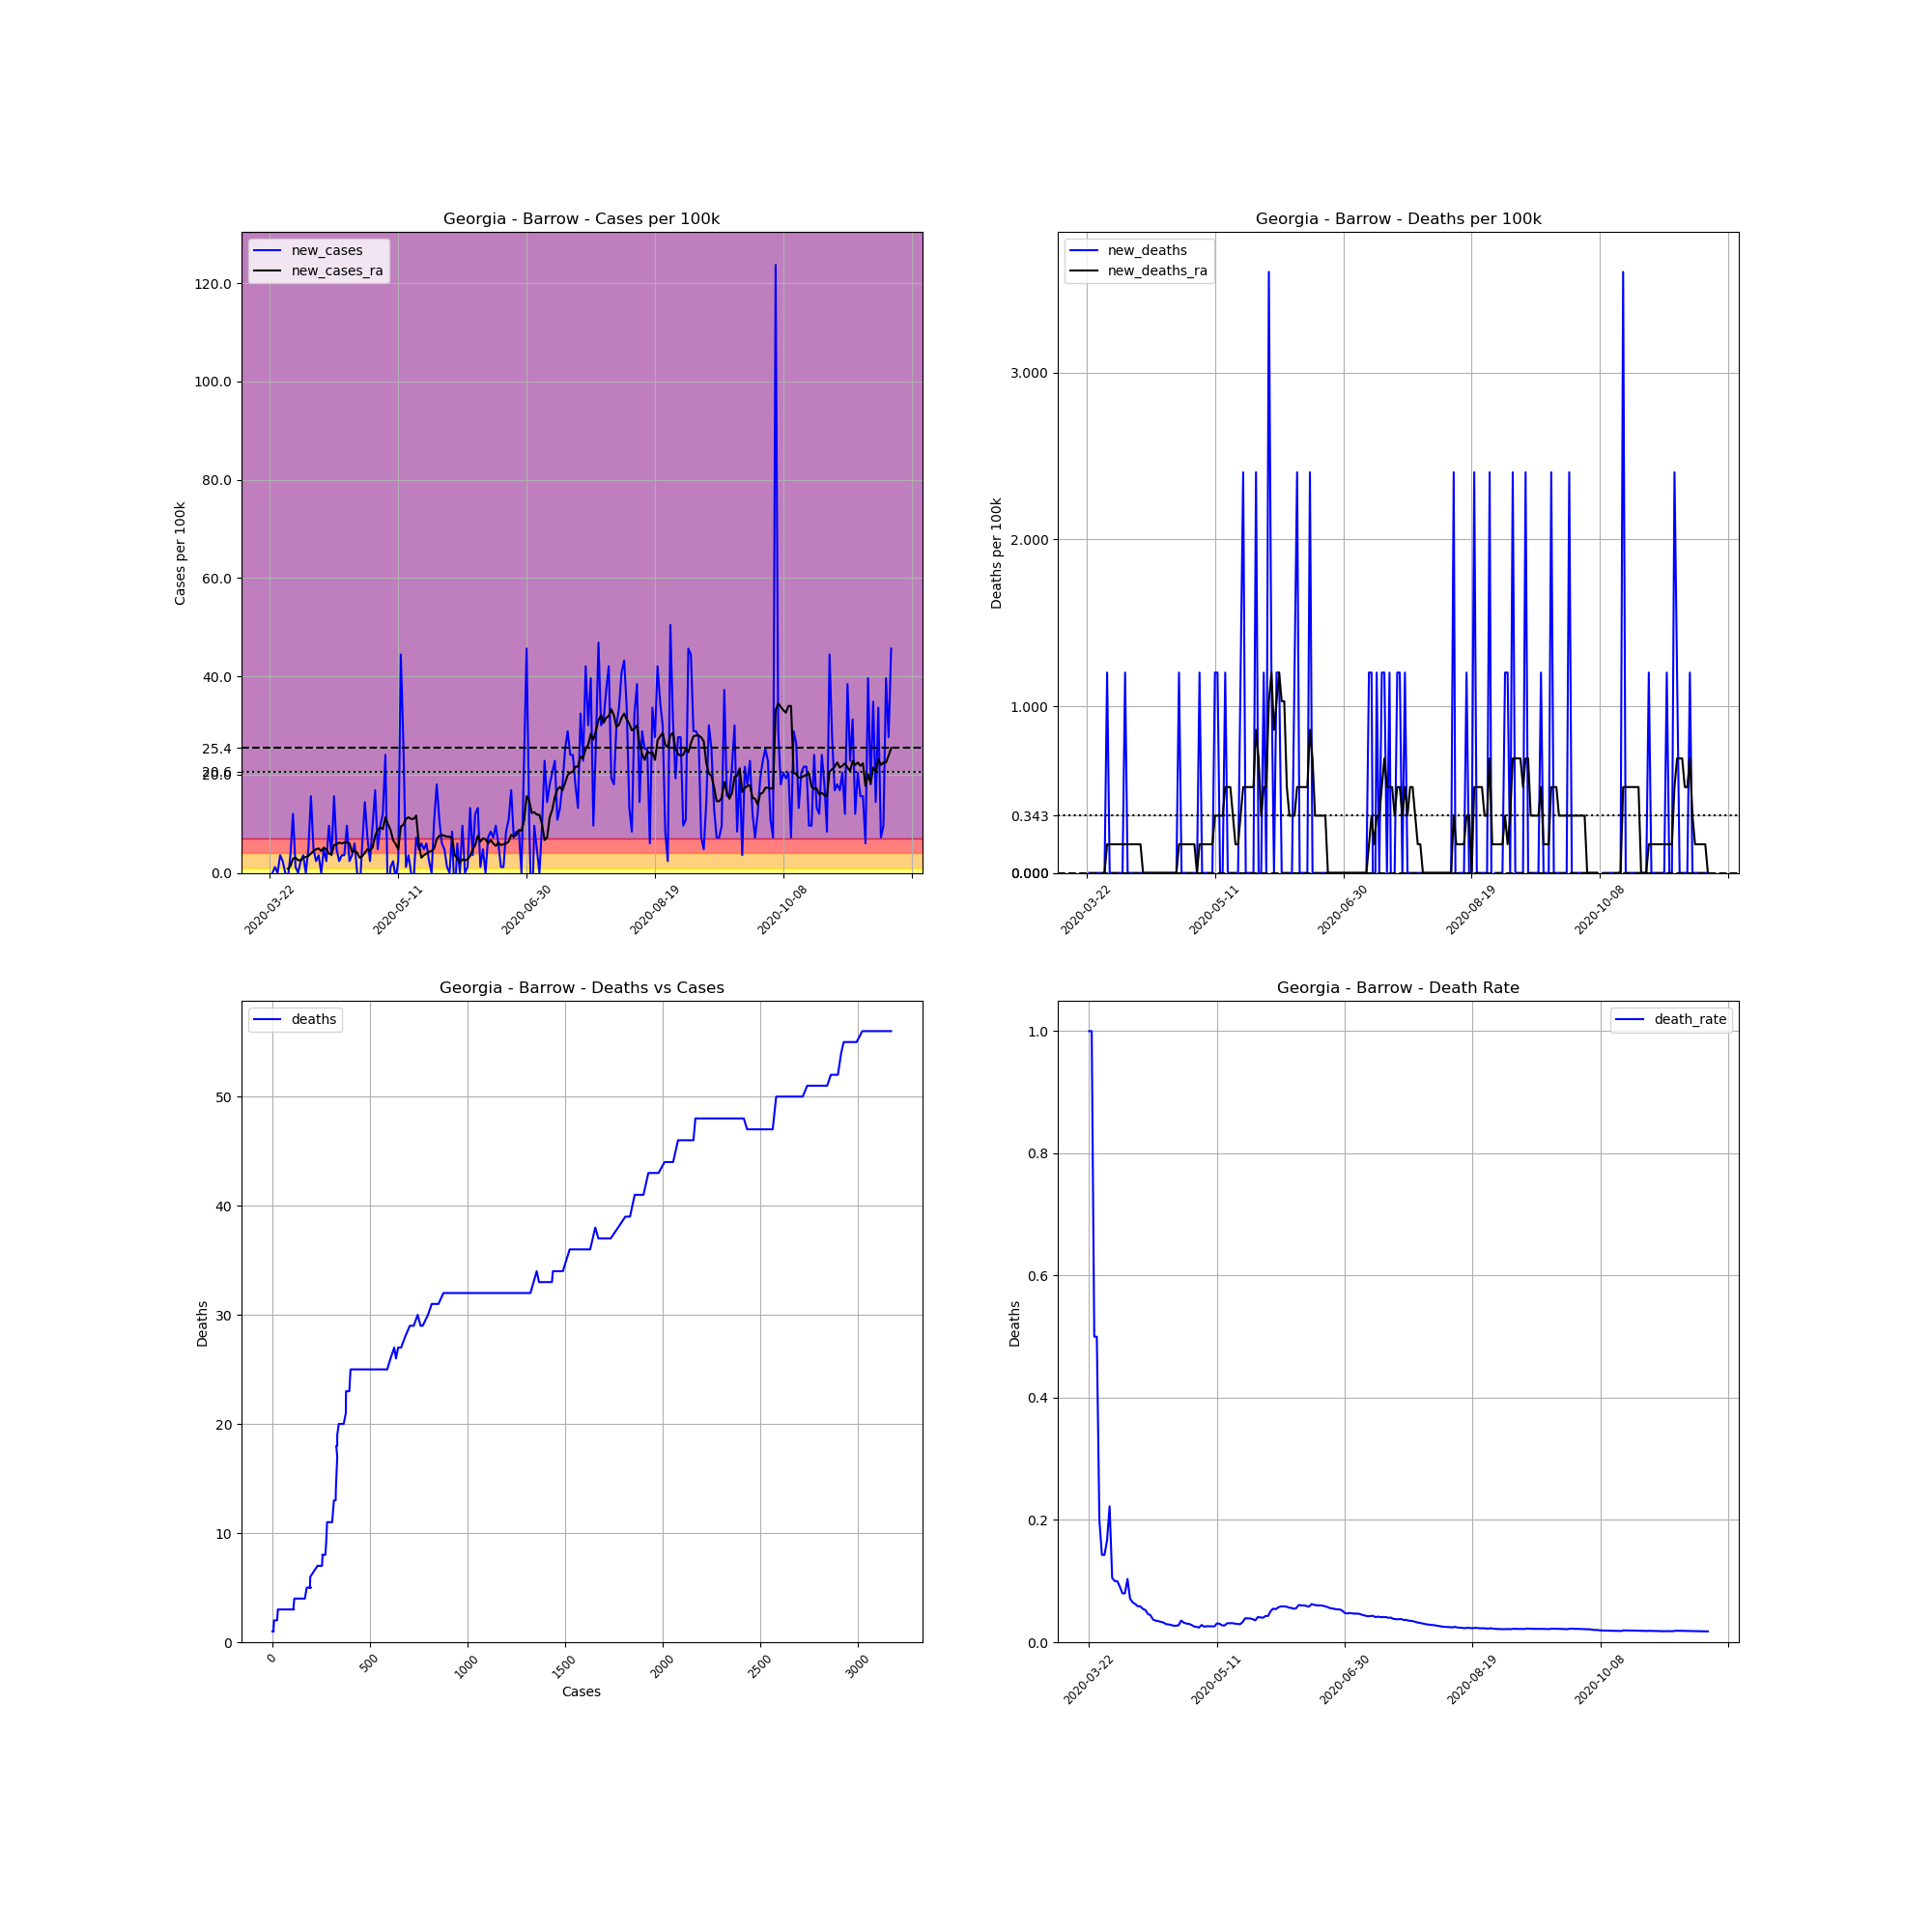

Data behind this chart, as committed beside it:
, date, county, state, fips, cases, deaths, COUNTY, STNAME, CTYNAME, POPESTIMATE2019, cases_per_100k, deaths_per_100k, death_rate, new_cases, new_deaths, new_cases_ra, new_deaths_ra
254856, 2020-03-22, Barrow, Georgia, 13013, 1, 1, 13, Georgia, Barrow, 83240, 1.201, 1.201, 1.0, , , , 
254857, 2020-03-23, Barrow, Georgia, 13013, 1, 1, 13, Georgia, Barrow, 83240, 1.201, 1.201, 1.0, 0.0, 0.0, , 
254858, 2020-03-24, Barrow, Georgia, 13013, 2, 1, 13, Georgia, Barrow, 83240, 2.403, 1.201, 0.5, 1.201, 0.0, , 
254859, 2020-03-25, Barrow, Georgia, 13013, 2, 1, 13, Georgia, Barrow, 83240, 2.403, 1.201, 0.5, 0.0, 0.0, , 
254860, 2020-03-26, Barrow, Georgia, 13013, 5, 1, 13, Georgia, Barrow, 83240, 6.007, 1.201, 0.2, 3.604, 0.0, , 
254861, 2020-03-27, Barrow, Georgia, 13013, 7, 1, 13, Georgia, Barrow, 83240, 8.409, 1.201, 0.1429, 2.403, 0.0, , 
254862, 2020-03-28, Barrow, Georgia, 13013, 7, 1, 13, Georgia, Barrow, 83240, 8.409, 1.201, 0.1429, 0.0, 0.0, , 
254863, 2020-03-29, Barrow, Georgia, 13013, 6, 1, 13, Georgia, Barrow, 83240, 7.208, 1.201, 0.1667, -1.201, 0.0, 0.8581, 0.0
254864, 2020-03-30, Barrow, Georgia, 13013, 9, 2, 13, Georgia, Barrow, 83240, 10.81, 2.403, 0.2222, 3.604, 1.201, 1.373, 0.1716
254865, 2020-03-31, Barrow, Georgia, 13013, 19, 2, 13, Georgia, Barrow, 83240, 22.83, 2.403, 0.1053, 12.01, 0.0, 2.918, 0.1716
254866, 2020-04-01, Barrow, Georgia, 13013, 20, 2, 13, Georgia, Barrow, 83240, 24.03, 2.403, 0.1, 1.201, 0.0, 3.089, 0.1716
254867, 2020-04-02, Barrow, Georgia, 13013, 20, 2, 13, Georgia, Barrow, 83240, 24.03, 2.403, 0.1, 0.0, 0.0, 2.574, 0.1716
254868, 2020-04-03, Barrow, Georgia, 13013, 22, 2, 13, Georgia, Barrow, 83240, 26.43, 2.403, 0.09091, 2.403, 0.0, 2.574, 0.1716
254869, 2020-04-04, Barrow, Georgia, 13013, 25, 2, 13, Georgia, Barrow, 83240, 30.03, 2.403, 0.08, 3.604, 0.0, 3.089, 0.1716
254870, 2020-04-05, Barrow, Georgia, 13013, 25, 2, 13, Georgia, Barrow, 83240, 30.03, 2.403, 0.08, 0.0, 0.0, 3.261, 0.1716
254871, 2020-04-06, Barrow, Georgia, 13013, 29, 3, 13, Georgia, Barrow, 83240, 34.84, 3.604, 0.1034, 4.805, 1.201, 3.432, 0.1716
254872, 2020-04-07, Barrow, Georgia, 13013, 42, 3, 13, Georgia, Barrow, 83240, 50.46, 3.604, 0.07143, 15.62, 0.0, 3.947, 0.1716
254873, 2020-04-08, Barrow, Georgia, 13013, 46, 3, 13, Georgia, Barrow, 83240, 55.26, 3.604, 0.06522, 4.805, 0.0, 4.462, 0.1716
254874, 2020-04-09, Barrow, Georgia, 13013, 48, 3, 13, Georgia, Barrow, 83240, 57.66, 3.604, 0.0625, 2.403, 0.0, 4.805, 0.1716
254875, 2020-04-10, Barrow, Georgia, 13013, 51, 3, 13, Georgia, Barrow, 83240, 61.27, 3.604, 0.05882, 3.604, 0.0, 4.977, 0.1716
254876, 2020-04-11, Barrow, Georgia, 13013, 51, 3, 13, Georgia, Barrow, 83240, 61.27, 3.604, 0.05882, 0.0, 0.0, 4.462, 0.1716
254877, 2020-04-12, Barrow, Georgia, 13013, 55, 3, 13, Georgia, Barrow, 83240, 66.07, 3.604, 0.05455, 4.805, 0.0, 5.149, 0.1716
254878, 2020-04-13, Barrow, Georgia, 13013, 57, 3, 13, Georgia, Barrow, 83240, 68.48, 3.604, 0.05263, 2.403, 0.0, 4.805, 3.172065784643304e-17
254879, 2020-04-14, Barrow, Georgia, 13013, 65, 3, 13, Georgia, Barrow, 83240, 78.09, 3.604, 0.04615, 9.611, 0.0, 3.947, 3.172065784643304e-17
254880, 2020-04-15, Barrow, Georgia, 13013, 68, 3, 13, Georgia, Barrow, 83240, 81.69, 3.604, 0.04412, 3.604, 0.0, 3.776, 3.172065784643304e-17
254881, 2020-04-16, Barrow, Georgia, 13013, 81, 3, 13, Georgia, Barrow, 83240, 97.31, 3.604, 0.03704, 15.62, 0.0, 5.663, 3.172065784643304e-17
254882, 2020-04-17, Barrow, Georgia, 13013, 85, 3, 13, Georgia, Barrow, 83240, 102.1, 3.604, 0.03529, 4.805, 0.0, 5.835, 3.172065784643304e-17
254883, 2020-04-18, Barrow, Georgia, 13013, 87, 3, 13, Georgia, Barrow, 83240, 104.5, 3.604, 0.03448, 2.403, 0.0, 6.178, 3.172065784643304e-17
254884, 2020-04-19, Barrow, Georgia, 13013, 90, 3, 13, Georgia, Barrow, 83240, 108.1, 3.604, 0.03333, 3.604, 0.0, 6.007, 3.172065784643304e-17
254885, 2020-04-20, Barrow, Georgia, 13013, 93, 3, 13, Georgia, Barrow, 83240, 111.7, 3.604, 0.03226, 3.604, 0.0, 6.178, 3.172065784643304e-17
254886, 2020-04-21, Barrow, Georgia, 13013, 101, 3, 13, Georgia, Barrow, 83240, 121.3, 3.604, 0.0297, 9.611, 0.0, 6.178, 3.172065784643304e-17
254887, 2020-04-22, Barrow, Georgia, 13013, 103, 3, 13, Georgia, Barrow, 83240, 123.7, 3.604, 0.02913, 2.403, 0.0, 6.007, 3.172065784643304e-17
254888, 2020-04-23, Barrow, Georgia, 13013, 106, 3, 13, Georgia, Barrow, 83240, 127.3, 3.604, 0.0283, 3.604, 0.0, 4.291, 3.172065784643304e-17
254889, 2020-04-24, Barrow, Georgia, 13013, 111, 3, 13, Georgia, Barrow, 83240, 133.3, 3.604, 0.02703, 6.007, 0.0, 4.462, 3.172065784643304e-17
254890, 2020-04-25, Barrow, Georgia, 13013, 111, 3, 13, Georgia, Barrow, 83240, 133.3, 3.604, 0.02703, 0.0, 0.0, 4.119, 3.172065784643304e-17
254891, 2020-04-26, Barrow, Georgia, 13013, 108, 3, 13, Georgia, Barrow, 83240, 129.7, 3.604, 0.02778, -3.604, 0.0, 3.089, 3.172065784643304e-17
254892, 2020-04-27, Barrow, Georgia, 13013, 113, 4, 13, Georgia, Barrow, 83240, 135.8, 4.805, 0.0354, 6.007, 1.201, 3.432, 0.1716
254893, 2020-04-28, Barrow, Georgia, 13013, 125, 4, 13, Georgia, Barrow, 83240, 150.2, 4.805, 0.032, 14.42, 0.0, 4.119, 0.1716
254894, 2020-04-29, Barrow, Georgia, 13013, 131, 4, 13, Georgia, Barrow, 83240, 157.4, 4.805, 0.03053, 7.208, 0.0, 4.805, 0.1716
254895, 2020-04-30, Barrow, Georgia, 13013, 133, 4, 13, Georgia, Barrow, 83240, 159.8, 4.805, 0.03008, 2.403, 0.0, 4.634, 0.1716
254896, 2020-05-01, Barrow, Georgia, 13013, 141, 4, 13, Georgia, Barrow, 83240, 169.4, 4.805, 0.02837, 9.611, 0.0, 5.149, 0.1716
254897, 2020-05-02, Barrow, Georgia, 13013, 155, 4, 13, Georgia, Barrow, 83240, 186.2, 4.805, 0.02581, 16.82, 0.0, 7.551, 0.1716
254898, 2020-05-03, Barrow, Georgia, 13013, 159, 4, 13, Georgia, Barrow, 83240, 191, 4.805, 0.02516, 4.805, 0.0, 8.753, 0.1716
254899, 2020-05-04, Barrow, Georgia, 13013, 167, 4, 13, Georgia, Barrow, 83240, 200.6, 4.805, 0.02395, 9.611, 0.0, 9.268, 3.172065784643304e-17
254900, 2020-05-05, Barrow, Georgia, 13013, 177, 5, 13, Georgia, Barrow, 83240, 212.6, 6.007, 0.02825, 12.01, 1.201, 8.924, 0.1716
254901, 2020-05-06, Barrow, Georgia, 13013, 197, 5, 13, Georgia, Barrow, 83240, 236.7, 6.007, 0.02538, 24.03, 0.0, 11.33, 0.1716
254902, 2020-05-07, Barrow, Georgia, 13013, 191, 5, 13, Georgia, Barrow, 83240, 229.5, 6.007, 0.02618, -7.208, 0.0, 9.954, 0.1716
254903, 2020-05-08, Barrow, Georgia, 13013, 192, 5, 13, Georgia, Barrow, 83240, 230.7, 6.007, 0.02604, 1.201, 0.0, 8.753, 0.1716
254904, 2020-05-09, Barrow, Georgia, 13013, 194, 5, 13, Georgia, Barrow, 83240, 233.1, 6.007, 0.02577, 2.403, 0.0, 6.693, 0.1716
254905, 2020-05-10, Barrow, Georgia, 13013, 193, 5, 13, Georgia, Barrow, 83240, 231.9, 6.007, 0.02591, -1.201, 0.0, 5.835, 0.1716
254906, 2020-05-11, Barrow, Georgia, 13013, 195, 6, 13, Georgia, Barrow, 83240, 234.3, 7.208, 0.03077, 2.403, 1.201, 4.805, 0.3432
254907, 2020-05-12, Barrow, Georgia, 13013, 232, 7, 13, Georgia, Barrow, 83240, 278.7, 8.409, 0.03017, 44.45, 1.201, 9.439, 0.3432
254908, 2020-05-13, Barrow, Georgia, 13013, 254, 7, 13, Georgia, Barrow, 83240, 305.1, 8.409, 0.02756, 26.43, 0.0, 9.782, 0.3432
254909, 2020-05-14, Barrow, Georgia, 13013, 255, 7, 13, Georgia, Barrow, 83240, 306.3, 8.409, 0.02745, 1.201, 0.0, 10.98, 0.3432
254910, 2020-05-15, Barrow, Georgia, 13013, 258, 8, 13, Georgia, Barrow, 83240, 309.9, 9.611, 0.03101, 3.604, 1.201, 11.33, 0.5149
254911, 2020-05-16, Barrow, Georgia, 13013, 258, 8, 13, Georgia, Barrow, 83240, 309.9, 9.611, 0.03101, 0.0, 0.0, 10.98, 0.5149
254912, 2020-05-17, Barrow, Georgia, 13013, 257, 8, 13, Georgia, Barrow, 83240, 308.7, 9.611, 0.03113, -1.201, 0.0, 10.98, 0.5149
254913, 2020-05-18, Barrow, Georgia, 13013, 263, 8, 13, Georgia, Barrow, 83240, 316, 9.611, 0.03042, 7.208, 0.0, 11.67, 0.3432
254914, 2020-05-19, Barrow, Georgia, 13013, 267, 8, 13, Georgia, Barrow, 83240, 320.8, 9.611, 0.02996, 4.805, 0.0, 6.007, 0.1716
254915, 2020-05-20, Barrow, Georgia, 13013, 272, 8, 13, Georgia, Barrow, 83240, 326.8, 9.611, 0.02941, 6.007, 0.0, 3.089, 0.1716
... 183 more rows
